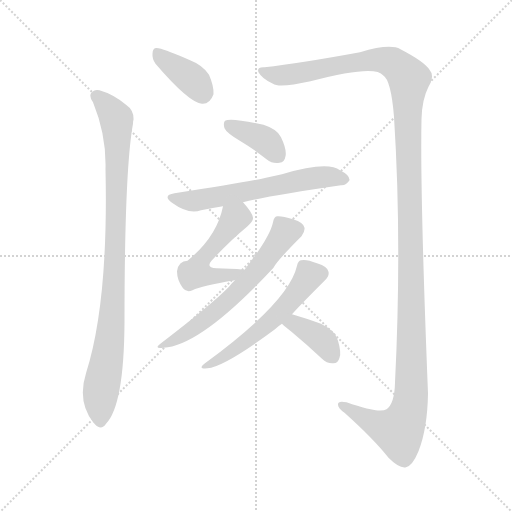
t = 0.00 s
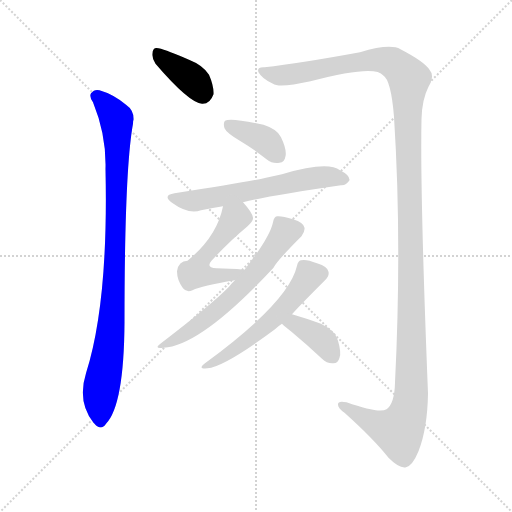
t = 1.55 s
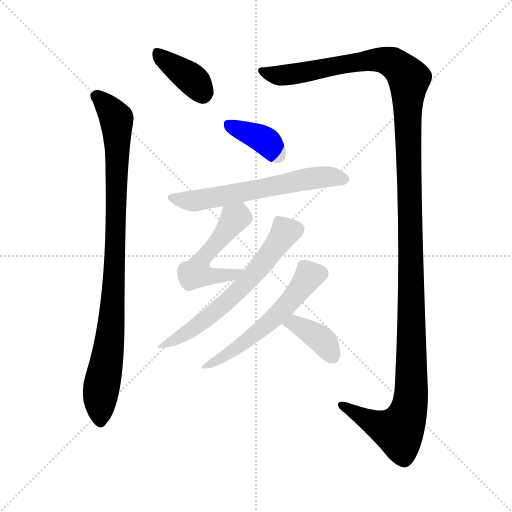
t = 3.10 s
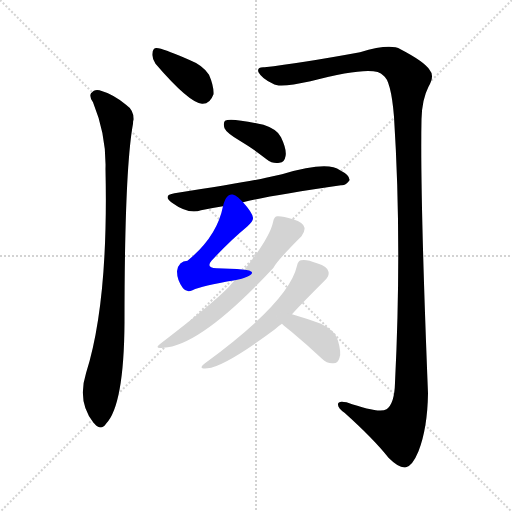
t = 4.65 s
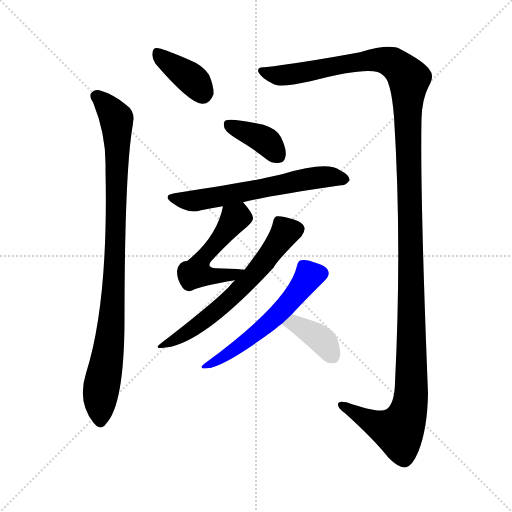
t = 6.20 s
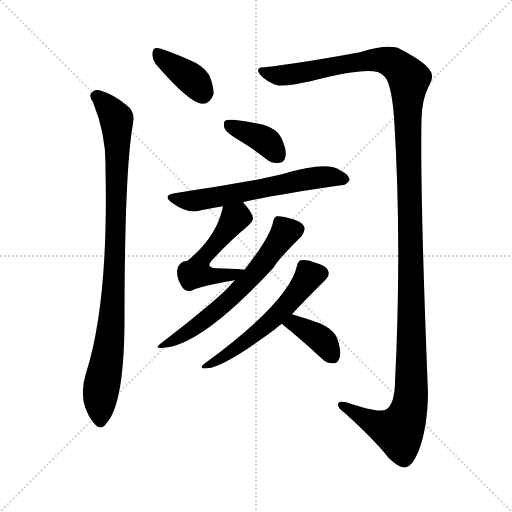
t = 7.75 s

The animated SVG that drew these frames (rendered in a browser with its animation timeline set to each time). Animation: 9 CSS @keyframes rules; one cycle of 7.75 s.

<svg version="1.1" viewBox="0 0 1024 1024" xmlns="http://www.w3.org/2000/svg">
  <g stroke="lightgray" stroke-dasharray="1,1" stroke-width="1" transform="scale(4, 4)">
    <line x1="0" y1="0" x2="256" y2="256"></line>
    <line x1="256" y1="0" x2="0" y2="256"></line>
    <line x1="128" y1="0" x2="128" y2="256"></line>
    <line x1="0" y1="128" x2="256" y2="128"></line>
  </g>
<g transform="scale(1, -1) translate(0, -900)">
   <style type="text/css">
    @keyframes keyframes0 {
      from {
       stroke: blue;
       stroke-dashoffset: 380;
       stroke-width: 128;
       }
       55% {
       animation-timing-function: step-end;
       stroke: blue;
       stroke-dashoffset: 0;
       stroke-width: 128;
       }
       to {
       stroke: black;
       stroke-width: 1024;
       }
       }
       #make-me-a-hanzi-animation-0 {
         animation: keyframes0 0.559245s both;
         animation-delay: 0.000000s;
         animation-timing-function: linear;
       }
    @keyframes keyframes1 {
      from {
       stroke: blue;
       stroke-dashoffset: 924;
       stroke-width: 128;
       }
       75% {
       animation-timing-function: step-end;
       stroke: blue;
       stroke-dashoffset: 0;
       stroke-width: 128;
       }
       to {
       stroke: black;
       stroke-width: 1024;
       }
       }
       #make-me-a-hanzi-animation-1 {
         animation: keyframes1 1.001953s both;
         animation-delay: 0.559245s;
         animation-timing-function: linear;
       }
    @keyframes keyframes2 {
      from {
       stroke: blue;
       stroke-dashoffset: 1399;
       stroke-width: 128;
       }
       82% {
       animation-timing-function: step-end;
       stroke: blue;
       stroke-dashoffset: 0;
       stroke-width: 128;
       }
       to {
       stroke: black;
       stroke-width: 1024;
       }
       }
       #make-me-a-hanzi-animation-2 {
         animation: keyframes2 1.388509s both;
         animation-delay: 1.561198s;
         animation-timing-function: linear;
       }
    @keyframes keyframes3 {
      from {
       stroke: blue;
       stroke-dashoffset: 379;
       stroke-width: 128;
       }
       55% {
       animation-timing-function: step-end;
       stroke: blue;
       stroke-dashoffset: 0;
       stroke-width: 128;
       }
       to {
       stroke: black;
       stroke-width: 1024;
       }
       }
       #make-me-a-hanzi-animation-3 {
         animation: keyframes3 0.558431s both;
         animation-delay: 2.949707s;
         animation-timing-function: linear;
       }
    @keyframes keyframes4 {
      from {
       stroke: blue;
       stroke-dashoffset: 605;
       stroke-width: 128;
       }
       66% {
       animation-timing-function: step-end;
       stroke: blue;
       stroke-dashoffset: 0;
       stroke-width: 128;
       }
       to {
       stroke: black;
       stroke-width: 1024;
       }
       }
       #make-me-a-hanzi-animation-4 {
         animation: keyframes4 0.742350s both;
         animation-delay: 3.508138s;
         animation-timing-function: linear;
       }
    @keyframes keyframes5 {
      from {
       stroke: blue;
       stroke-dashoffset: 505;
       stroke-width: 128;
       }
       62% {
       animation-timing-function: step-end;
       stroke: blue;
       stroke-dashoffset: 0;
       stroke-width: 128;
       }
       to {
       stroke: black;
       stroke-width: 1024;
       }
       }
       #make-me-a-hanzi-animation-5 {
         animation: keyframes5 0.660970s both;
         animation-delay: 4.250488s;
         animation-timing-function: linear;
       }
    @keyframes keyframes6 {
      from {
       stroke: blue;
       stroke-dashoffset: 614;
       stroke-width: 128;
       }
       67% {
       animation-timing-function: step-end;
       stroke: blue;
       stroke-dashoffset: 0;
       stroke-width: 128;
       }
       to {
       stroke: black;
       stroke-width: 1024;
       }
       }
       #make-me-a-hanzi-animation-6 {
         animation: keyframes6 0.749674s both;
         animation-delay: 4.911458s;
         animation-timing-function: linear;
       }
    @keyframes keyframes7 {
      from {
       stroke: blue;
       stroke-dashoffset: 551;
       stroke-width: 128;
       }
       64% {
       animation-timing-function: step-end;
       stroke: blue;
       stroke-dashoffset: 0;
       stroke-width: 128;
       }
       to {
       stroke: black;
       stroke-width: 1024;
       }
       }
       #make-me-a-hanzi-animation-7 {
         animation: keyframes7 0.698405s both;
         animation-delay: 5.661133s;
         animation-timing-function: linear;
       }
    @keyframes keyframes8 {
      from {
       stroke: blue;
       stroke-dashoffset: 379;
       stroke-width: 128;
       }
       55% {
       animation-timing-function: step-end;
       stroke: blue;
       stroke-dashoffset: 0;
       stroke-width: 128;
       }
       to {
       stroke: black;
       stroke-width: 1024;
       }
       }
       #make-me-a-hanzi-animation-8 {
         animation: keyframes8 0.558431s both;
         animation-delay: 6.359538s;
         animation-timing-function: linear;
       }
</style>
<path d="M 311.0 772.5 Q 378.0 694.5 404.0 692.5 Q 420.0 691.5 427.0 711.5 Q 428.0 727.5 418.0 750.5 Q 406.0 769.5 378.0 780.5 Q 335.0 799.5 317.0 803.5 Q 305.0 806.5 305.0 792.5 Q 304.0 782.5 311.0 772.5 Z" fill="lightgray"></path> 
<path d="M 186.0 695.5 Q 213.0 629.5 211.0 561.5 Q 217.0 294.5 172.0 153.5 Q 154.0 96.5 187.0 54.5 L 189.0 52.5 Q 202.0 37.5 212.0 52.5 Q 248.0 89.5 249.0 255.5 Q 249.0 559.5 266.0 652.5 Q 266.0 658.5 267.0 660.5 Q 268.0 679.5 252.0 690.5 Q 227.0 711.5 199.0 719.5 Q 189.0 722.5 182.0 713.5 Q 178.0 706.5 186.0 695.5 Z" fill="lightgray"></path> 
<path d="M 529.0 765.5 Q 513.0 766.5 517.0 755.5 Q 524.0 742.5 546.0 732.5 Q 558.0 723.5 621.0 737.5 Q 750.0 771.5 766.0 749.5 Q 782.0 740.5 788.0 666.5 Q 804.0 416.5 790.0 134.5 Q 789.0 92.5 773.0 81.5 Q 758.0 72.5 693.0 95.5 Q 675.0 99.5 676.0 90.5 Q 676.0 83.5 689.0 74.5 Q 747.0 22.5 777.0 -15.5 Q 799.0 -37.5 812.0 -34.5 Q 825.0 -31.5 837.0 -2.5 Q 855.0 43.5 856.0 113.5 Q 840.0 513.5 843.0 661.5 Q 844.0 701.5 857.0 726.5 Q 870.0 748.5 859.0 760.5 Q 849.0 776.5 801.0 801.5 Q 780.0 813.5 720.0 795.5 Q 600.0 773.5 529.0 765.5 Z" fill="lightgray"></path> 
<path d="M 478.0 619.5 Q 505.0 603.5 533.0 581.5 Q 546.0 571.5 559.0 574.5 Q 569.0 575.5 571.0 587.5 Q 574.0 600.5 562.0 625.5 Q 555.0 641.5 527.0 650.5 Q 460.0 665.5 450.0 658.5 Q 446.0 654.5 449.0 643.5 Q 453.0 634.5 478.0 619.5 Z" fill="lightgray"></path> 
<path d="M 486.0 495.5 Q 537.0 508.5 682.0 529.5 Q 692.0 528.5 699.0 539.5 Q 700.0 549.5 680.0 559.5 Q 655.0 578.5 564.0 551.5 Q 548.0 548.5 532.0 544.5 Q 492.0 535.5 349.0 513.5 Q 324.0 509.5 344.0 494.5 Q 377.0 470.5 402.0 479.5 Q 421.0 483.5 446.0 487.5 L 486.0 495.5 Z" fill="lightgray"></path> 
<path d="M 489.0 360.5 Q 458.0 363.5 433.0 363.5 Q 411.0 364.5 423.0 378.5 Q 460.0 418.5 494.0 446.5 Q 507.0 458.5 506.0 464.5 Q 505.0 474.5 486.0 495.5 C 466.0 518.5 453.0 516.5 446.0 487.5 Q 434.0 426.5 375.0 378.5 Q 357.0 378.5 354.0 357.5 Q 354.0 339.5 366.0 323.5 Q 373.0 314.5 385.0 319.5 Q 403.0 328.5 470.0 339.5 C 500.0 344.5 519.0 357.5 489.0 360.5 Z" fill="lightgray"></path> 
<path d="M 470.0 339.5 Q 463.0 333.5 458.0 326.5 Q 425.0 292.5 322.0 213.5 Q 306.0 201.5 327.0 204.5 Q 402.0 208.5 547.0 364.5 Q 553.0 377.5 603.0 427.5 Q 610.0 437.5 609.0 444.5 Q 608.0 454.5 586.0 461.5 Q 564.0 468.5 554.0 467.5 Q 548.0 466.5 546.0 455.5 Q 540.0 425.5 489.0 360.5 L 470.0 339.5 Z" fill="lightgray"></path> 
<path d="M 584.0 271.5 Q 597.0 286.5 650.0 339.5 Q 659.0 348.5 657.0 356.5 Q 656.0 366.5 634.0 373.5 Q 612.0 382.5 602.0 379.5 Q 596.0 378.5 594.0 368.5 Q 578.0 296.5 410.0 173.5 Q 394.0 161.5 415.0 163.5 Q 449.0 166.5 550.0 241.5 Q 556.0 247.5 564.0 252.5 L 584.0 271.5 Z" fill="lightgray"></path> 
<path d="M 564.0 252.5 Q 570.0 246.5 583.0 236.5 Q 613.0 211.5 644.0 182.5 Q 654.0 172.5 667.0 173.5 Q 676.0 173.5 679.0 184.5 Q 683.0 194.5 676.0 218.5 Q 672.0 237.5 642.0 252.5 Q 615.0 262.5 584.0 271.5 C 555.0 279.5 542.0 273.5 564.0 252.5 Z" fill="lightgray"></path> 
      <clipPath id="make-me-a-hanzi-clip-0">
      <path d="M 311.0 772.5 Q 378.0 694.5 404.0 692.5 Q 420.0 691.5 427.0 711.5 Q 428.0 727.5 418.0 750.5 Q 406.0 769.5 378.0 780.5 Q 335.0 799.5 317.0 803.5 Q 305.0 806.5 305.0 792.5 Q 304.0 782.5 311.0 772.5 Z" fill="lightgray"></path>
      </clipPath>
      <path clip-path="url(#make-me-a-hanzi-clip-0)" d="M 314.0 795.5 L 386.0 740.5 L 405.0 713.5 " fill="none" id="make-me-a-hanzi-animation-0" stroke-dasharray="252 504" stroke-linecap="round"></path>

      <clipPath id="make-me-a-hanzi-clip-1">
      <path d="M 186.0 695.5 Q 213.0 629.5 211.0 561.5 Q 217.0 294.5 172.0 153.5 Q 154.0 96.5 187.0 54.5 L 189.0 52.5 Q 202.0 37.5 212.0 52.5 Q 248.0 89.5 249.0 255.5 Q 249.0 559.5 266.0 652.5 Q 266.0 658.5 267.0 660.5 Q 268.0 679.5 252.0 690.5 Q 227.0 711.5 199.0 719.5 Q 189.0 722.5 182.0 713.5 Q 178.0 706.5 186.0 695.5 Z" fill="lightgray"></path>
      </clipPath>
      <path clip-path="url(#make-me-a-hanzi-clip-1)" d="M 192.0 708.5 L 233.0 660.5 L 235.0 591.5 L 229.0 336.5 L 220.0 220.5 L 201.0 114.5 L 201.0 57.5 " fill="none" id="make-me-a-hanzi-animation-1" stroke-dasharray="796 1592" stroke-linecap="round"></path>

      <clipPath id="make-me-a-hanzi-clip-2">
      <path d="M 529.0 765.5 Q 513.0 766.5 517.0 755.5 Q 524.0 742.5 546.0 732.5 Q 558.0 723.5 621.0 737.5 Q 750.0 771.5 766.0 749.5 Q 782.0 740.5 788.0 666.5 Q 804.0 416.5 790.0 134.5 Q 789.0 92.5 773.0 81.5 Q 758.0 72.5 693.0 95.5 Q 675.0 99.5 676.0 90.5 Q 676.0 83.5 689.0 74.5 Q 747.0 22.5 777.0 -15.5 Q 799.0 -37.5 812.0 -34.5 Q 825.0 -31.5 837.0 -2.5 Q 855.0 43.5 856.0 113.5 Q 840.0 513.5 843.0 661.5 Q 844.0 701.5 857.0 726.5 Q 870.0 748.5 859.0 760.5 Q 849.0 776.5 801.0 801.5 Q 780.0 813.5 720.0 795.5 Q 600.0 773.5 529.0 765.5 Z" fill="lightgray"></path>
      </clipPath>
      <path clip-path="url(#make-me-a-hanzi-clip-2)" d="M 527.0 756.5 L 570.0 749.5 L 755.0 780.5 L 786.0 774.5 L 818.0 742.5 L 814.0 680.5 L 824.0 231.5 L 820.0 90.5 L 797.0 37.5 L 754.0 50.5 L 684.0 89.5 " fill="none" id="make-me-a-hanzi-animation-2" stroke-dasharray="1271 2542" stroke-linecap="round"></path>

      <clipPath id="make-me-a-hanzi-clip-3">
      <path d="M 478.0 619.5 Q 505.0 603.5 533.0 581.5 Q 546.0 571.5 559.0 574.5 Q 569.0 575.5 571.0 587.5 Q 574.0 600.5 562.0 625.5 Q 555.0 641.5 527.0 650.5 Q 460.0 665.5 450.0 658.5 Q 446.0 654.5 449.0 643.5 Q 453.0 634.5 478.0 619.5 Z" fill="lightgray"></path>
      </clipPath>
      <path clip-path="url(#make-me-a-hanzi-clip-3)" d="M 456.0 650.5 L 525.0 622.5 L 558.0 587.5 " fill="none" id="make-me-a-hanzi-animation-3" stroke-dasharray="251 502" stroke-linecap="round"></path>

      <clipPath id="make-me-a-hanzi-clip-4">
      <path d="M 486.0 495.5 Q 537.0 508.5 682.0 529.5 Q 692.0 528.5 699.0 539.5 Q 700.0 549.5 680.0 559.5 Q 655.0 578.5 564.0 551.5 Q 548.0 548.5 532.0 544.5 Q 492.0 535.5 349.0 513.5 Q 324.0 509.5 344.0 494.5 Q 377.0 470.5 402.0 479.5 Q 421.0 483.5 446.0 487.5 L 486.0 495.5 Z" fill="lightgray"></path>
      </clipPath>
      <path clip-path="url(#make-me-a-hanzi-clip-4)" d="M 345.0 504.5 L 392.0 498.5 L 600.0 540.5 L 656.0 546.5 L 689.0 541.5 " fill="none" id="make-me-a-hanzi-animation-4" stroke-dasharray="477 954" stroke-linecap="round"></path>

      <clipPath id="make-me-a-hanzi-clip-5">
      <path d="M 489.0 360.5 Q 458.0 363.5 433.0 363.5 Q 411.0 364.5 423.0 378.5 Q 460.0 418.5 494.0 446.5 Q 507.0 458.5 506.0 464.5 Q 505.0 474.5 486.0 495.5 C 466.0 518.5 453.0 516.5 446.0 487.5 Q 434.0 426.5 375.0 378.5 Q 357.0 378.5 354.0 357.5 Q 354.0 339.5 366.0 323.5 Q 373.0 314.5 385.0 319.5 Q 403.0 328.5 470.0 339.5 C 500.0 344.5 519.0 357.5 489.0 360.5 Z" fill="lightgray"></path>
      </clipPath>
      <path clip-path="url(#make-me-a-hanzi-clip-5)" d="M 493.0 464.5 L 469.0 463.5 L 405.0 382.5 L 393.0 354.5 L 458.0 347.5 L 481.0 358.5 " fill="none" id="make-me-a-hanzi-animation-5" stroke-dasharray="377 754" stroke-linecap="round"></path>

      <clipPath id="make-me-a-hanzi-clip-6">
      <path d="M 470.0 339.5 Q 463.0 333.5 458.0 326.5 Q 425.0 292.5 322.0 213.5 Q 306.0 201.5 327.0 204.5 Q 402.0 208.5 547.0 364.5 Q 553.0 377.5 603.0 427.5 Q 610.0 437.5 609.0 444.5 Q 608.0 454.5 586.0 461.5 Q 564.0 468.5 554.0 467.5 Q 548.0 466.5 546.0 455.5 Q 540.0 425.5 489.0 360.5 L 470.0 339.5 Z" fill="lightgray"></path>
      </clipPath>
      <path clip-path="url(#make-me-a-hanzi-clip-6)" d="M 596.0 442.5 L 566.0 430.5 L 510.0 352.5 L 441.0 284.5 L 364.0 227.5 L 330.0 212.5 " fill="none" id="make-me-a-hanzi-animation-6" stroke-dasharray="486 972" stroke-linecap="round"></path>

      <clipPath id="make-me-a-hanzi-clip-7">
      <path d="M 584.0 271.5 Q 597.0 286.5 650.0 339.5 Q 659.0 348.5 657.0 356.5 Q 656.0 366.5 634.0 373.5 Q 612.0 382.5 602.0 379.5 Q 596.0 378.5 594.0 368.5 Q 578.0 296.5 410.0 173.5 Q 394.0 161.5 415.0 163.5 Q 449.0 166.5 550.0 241.5 Q 556.0 247.5 564.0 252.5 L 584.0 271.5 Z" fill="lightgray"></path>
      </clipPath>
      <path clip-path="url(#make-me-a-hanzi-clip-7)" d="M 643.0 353.5 L 619.0 348.5 L 572.0 288.5 L 513.0 233.5 L 418.0 171.5 " fill="none" id="make-me-a-hanzi-animation-7" stroke-dasharray="423 846" stroke-linecap="round"></path>

      <clipPath id="make-me-a-hanzi-clip-8">
      <path d="M 564.0 252.5 Q 570.0 246.5 583.0 236.5 Q 613.0 211.5 644.0 182.5 Q 654.0 172.5 667.0 173.5 Q 676.0 173.5 679.0 184.5 Q 683.0 194.5 676.0 218.5 Q 672.0 237.5 642.0 252.5 Q 615.0 262.5 584.0 271.5 C 555.0 279.5 542.0 273.5 564.0 252.5 Z" fill="lightgray"></path>
      </clipPath>
      <path clip-path="url(#make-me-a-hanzi-clip-8)" d="M 572.0 253.5 L 589.0 252.5 L 627.0 232.5 L 650.0 213.5 L 667.0 185.5 " fill="none" id="make-me-a-hanzi-animation-8" stroke-dasharray="251 502" stroke-linecap="round"></path>

</g>
</svg>
